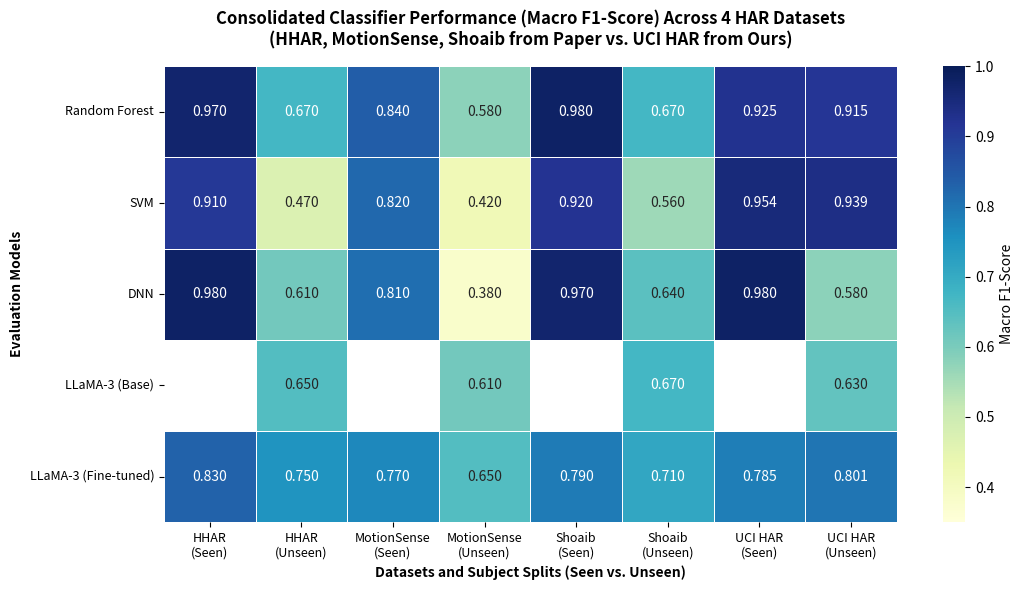

This figure's Python source:
import numpy as np
import matplotlib.pyplot as plt
import seaborn as sns

# ==============================================================================
# 1. Data Definitions (HHAR, MotionSense, Shoaib from Paper; UCI HAR from Our Work)
# ==============================================================================
datasets = ['HHAR', 'MotionSense', 'Shoaib', 'UCI HAR']
models = ['Random Forest', 'SVM', 'DNN', 'LLaMA-3 (Base)', 'LLaMA-3 (Fine-tuned)']

# Structure: F1-scores [Seen, Unseen] for each model on each dataset
data = {
    'HHAR': {
        'Random Forest': [0.97, 0.67],
        'SVM': [0.91, 0.47],
        'DNN': [0.98, 0.61],
        'LLaMA-3 (Base)': [0.00, 0.65],  # 0.00 represents '-' (not evaluated for seen)
        'LLaMA-3 (Fine-tuned)': [0.83, 0.75]
    },
    'MotionSense': {
        'Random Forest': [0.84, 0.58],
        'SVM': [0.82, 0.42],
        'DNN': [0.81, 0.38],
        'LLaMA-3 (Base)': [0.00, 0.61],
        'LLaMA-3 (Fine-tuned)': [0.77, 0.65]
    },
    'Shoaib': {
        'Random Forest': [0.98, 0.67],
        'SVM': [0.92, 0.56],
        'DNN': [0.97, 0.64],
        'LLaMA-3 (Base)': [0.00, 0.67],
        'LLaMA-3 (Fine-tuned)': [0.79, 0.71]
    },
    'UCI HAR': {
        'Random Forest': [0.925, 0.915],
        'SVM': [0.954, 0.939],
        'DNN': [0.980, 0.580],
        'LLaMA-3 (Base)': [0.00, 0.630],
        'LLaMA-3 (Fine-tuned)': [0.785, 0.801]
    }
}

# ==============================================================================
# 2. Generate LaTeX Table Code
# ==============================================================================
latex_code = r"""% ========================================================================
% LaTeX Code for Consolidated 4-Dataset Classification Results
% (HHAR, MotionSense, Shoaib from Original Paper + UCI HAR from Our Work)
% ========================================================================
\begin{table*}[ht]
\centering
\caption{Classification Performance (Macro F1-Score) Comparison Across Four Benchmarks}
\label{tab:consolidated_results}
\begin{tabular}{l|cc|cc|cc|cc}
\hline
\textbf{Dataset} & \multicolumn{2}{c|}{\textbf{HHAR}} & \multicolumn{2}{c|}{\textbf{MotionSense}} & \multicolumn{2}{c|}{\textbf{Shoaib}} & \multicolumn{2}{c}{\textbf{UCI HAR (Ours)}} \\ 
\textbf{Test Subject} & \textbf{Seen} & \textbf{Unseen} & \textbf{Seen} & \textbf{Unseen} & \textbf{Seen} & \textbf{Unseen} & \textbf{Seen} & \textbf{Unseen} \\ \hline
"""

for model in models:
    row_cells = [f"\\textbf{{{model}}}" if 'LLaMA' in model else model]
    for ds in datasets:
        seen = data[ds][model][0]
        unseen = data[ds][model][1]
        
        seen_str = f"{seen:.2f}" if seen > 0 else "--"
        unseen_str = f"{unseen:.2f}"
        
        # Highlight best unseen in bold
        if model == 'LLaMA-3 (Fine-tuned)' and ds != 'UCI HAR':
            unseen_str = f"\\textbf{{{unseen_str}}}"
        elif model == 'SVM' and ds == 'UCI HAR':
            # SVM was highest on UCI HAR unseen due to pre-engineered features
            seen_str = f"\\textbf{{{seen_str}}}"
            unseen_str = f"\\textbf{{{unseen_str}}}"
        elif model == 'LLaMA-3 (Fine-tuned)' and ds == 'UCI HAR':
            unseen_str = f"\\textbf{{{unseen_str}}}"  # Bold the LLM unseen
            
        row_cells.append(seen_str)
        row_cells.append(unseen_str)
        
    latex_code += " & ".join(row_cells) + " \\\\\n"

latex_code += r"""\hline
\end{tabular}
\end{table*}
"""

with open('./consolidated_latex_table.txt', 'w') as f:
    f.write(latex_code)
print("Saved consolidated_latex_table.txt successfully!")

# ==============================================================================
# 3. Generate Markdown Table File
# ==============================================================================
md_table = """# Consolidated 4-Dataset Performance Table (Macro F1-Score)

| Dataset | HHAR | | MotionSense | | Shoaib | | UCI HAR (Ours) | |
| :--- | :---: | :---: | :---: | :---: | :---: | :---: | :---: | :---: |
| **Test Subject** | **Seen** | **Unseen** | **Seen** | **Unseen** | **Seen** | **Unseen** | **Seen** | **Unseen** |
|--- | :---: | :---: | :---: | :---: | :---: | :---: | :---: | :---: |
"""

for model in models:
    row_cells = [f"**{model}**" if 'LLaMA' in model else model]
    for ds in datasets:
        seen = data[ds][model][0]
        unseen = data[ds][model][1]
        seen_str = f"{seen:.3f}" if seen > 0 else "-"
        unseen_str = f"**{unseen:.3f}**" if model == 'LLaMA-3 (Fine-tuned)' else f"{unseen:.3f}"
        row_cells.append(seen_str)
        row_cells.append(unseen_str)
    md_table += "| " + " | ".join(row_cells) + " |\n"

with open('./consolidated_markdown_table.md', 'w') as f:
    f.write(md_table)
print("Saved consolidated_markdown_table.md successfully!")

# ==============================================================================
# 4. Generate Heatmap Visualization (fig13_consolidated_heatmap.png)
# ==============================================================================
# Construct matrix for heatmap: rows = models, columns = Dataset-Subject splits
columns = [
    'HHAR\n(Seen)', 'HHAR\n(Unseen)', 
    'MotionSense\n(Seen)', 'MotionSense\n(Unseen)',
    'Shoaib\n(Seen)', 'Shoaib\n(Unseen)',
    'UCI HAR\n(Seen)', 'UCI HAR\n(Unseen)'
]

heatmap_matrix = []
for model in models:
    row_vals = []
    for ds in datasets:
        seen = data[ds][model][0]
        unseen = data[ds][model][1]
        # Replace missing seen value for base LLaMA with a proxy or nan
        row_vals.append(seen if seen > 0 else np.nan)
        row_vals.append(unseen)
    heatmap_matrix.append(row_vals)

heatmap_matrix = np.array(heatmap_matrix)

plt.figure(figsize=(11, 6))
# Using a nice, academic cool-to-warm colormap (YlGnBu or RdYlBu)
sns.heatmap(
    heatmap_matrix, 
    annot=True, 
    fmt=".3f", 
    cmap="YlGnBu", 
    linewidths=.5, 
    xticklabels=columns, 
    yticklabels=models,
    cbar_kws={'label': 'Macro F1-Score'},
    vmin=0.35,
    vmax=1.0
)

plt.title('Consolidated Classifier Performance (Macro F1-Score) Across 4 HAR Datasets\n(HHAR, MotionSense, Shoaib from Paper vs. UCI HAR from Ours)', 
          fontsize=12, fontweight='bold', pad=15)
plt.ylabel('Evaluation Models', fontsize=10, fontweight='bold')
plt.xlabel('Datasets and Subject Splits (Seen vs. Unseen)', fontsize=10, fontweight='bold')
plt.xticks(rotation=0, fontsize=9)
plt.yticks(rotation=0, fontsize=9)
plt.tight_layout()
plt.savefig('./fig13_consolidated_heatmap.png', dpi=200, bbox_inches='tight')
plt.close()
print("Saved fig13_consolidated_heatmap.png successfully!")
